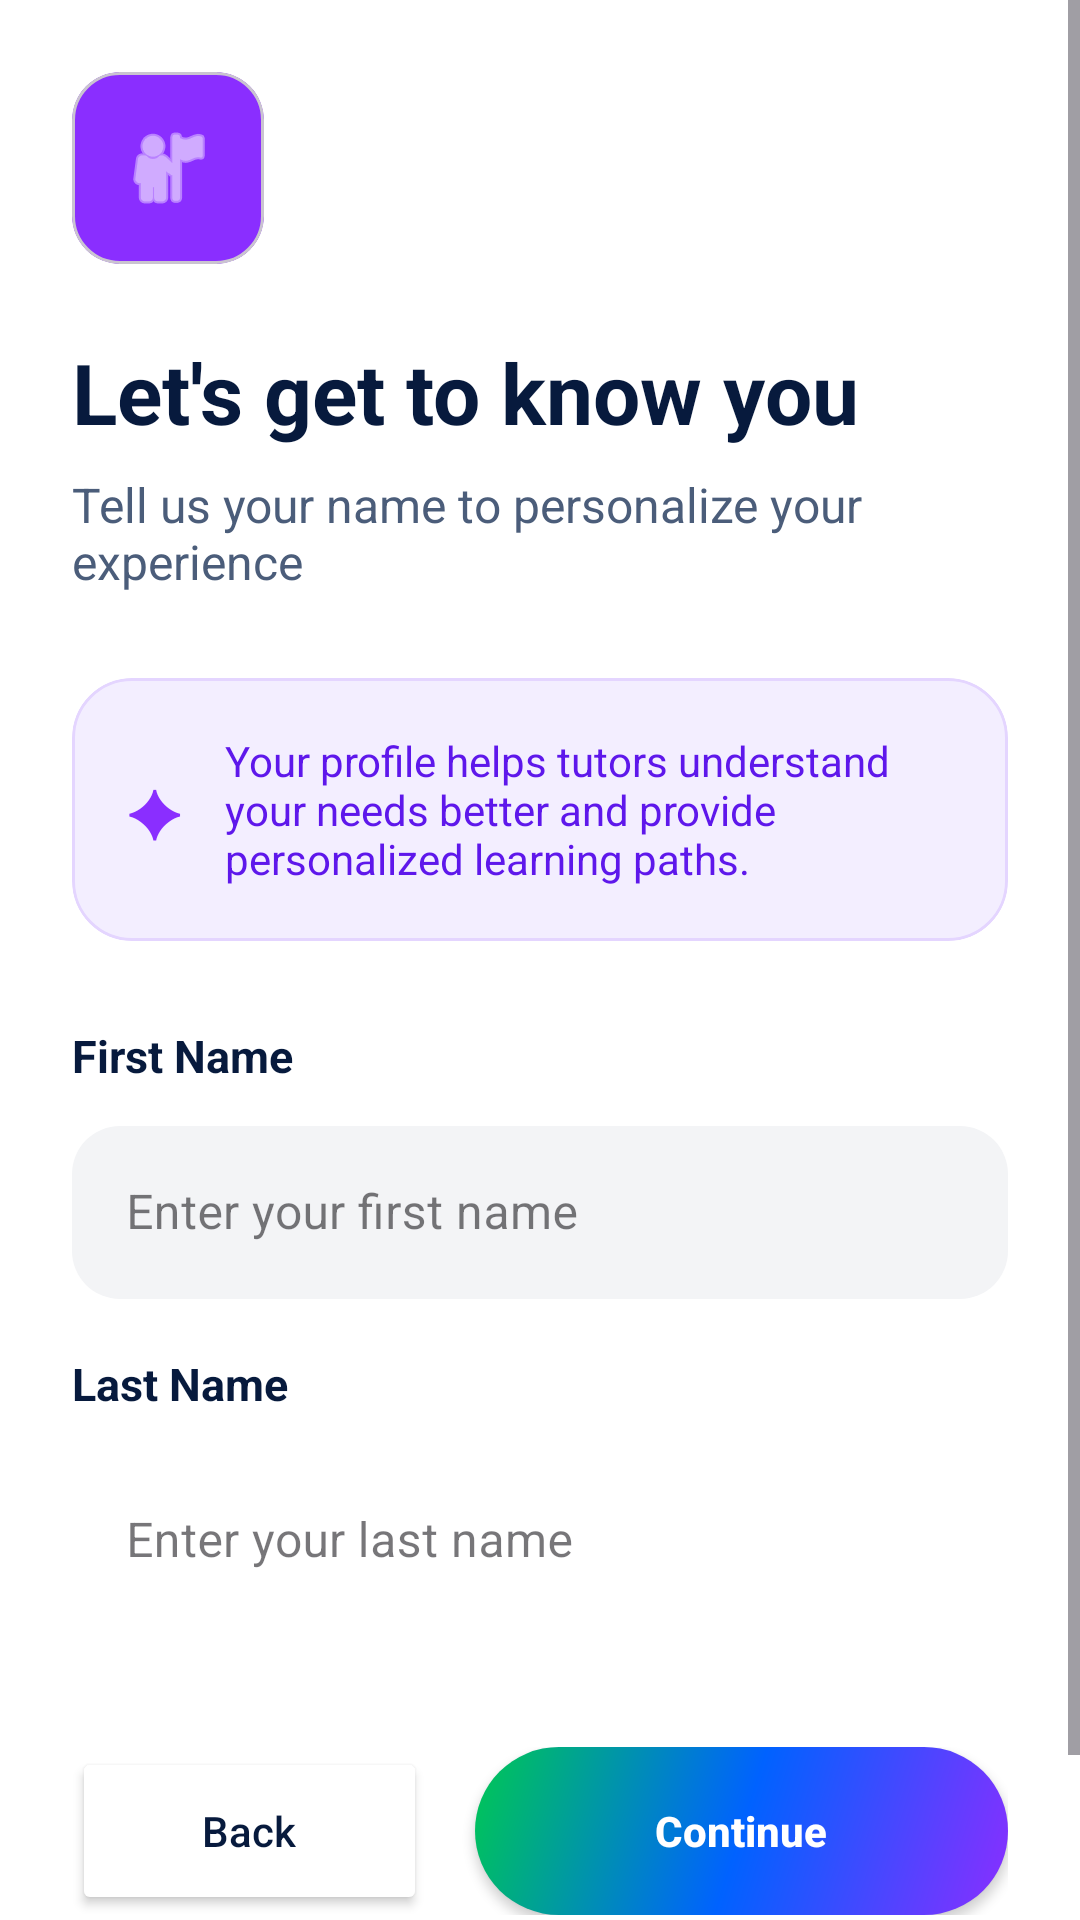

Reconstruct the res/layout file that produces this screen, plus the resources it refers to.
<!-- AndroidManifest.xml: application theme Theme.PeerTutoringApollo -->
<!-- res/layout/fragment_name.xml -->
<?xml version="1.0" encoding="utf-8"?>
<ScrollView xmlns:android="http://schemas.android.com/apk/res/android"
    xmlns:app="http://schemas.android.com/apk/res-auto"
    android:layout_width="match_parent"
    android:layout_height="match_parent"
    android:background="#FFFFFF"
    android:fillViewport="true">

    <LinearLayout
        android:layout_width="match_parent"
        android:layout_height="wrap_content"
        android:orientation="vertical"
        android:padding="24dp">

        <com.google.android.material.card.MaterialCardView
            android:layout_width="64dp"
            android:layout_height="64dp"
            app:cardBackgroundColor="#8A2EFF"
            app:cardCornerRadius="16dp"
            app:cardElevation="0dp">
            <ImageView
                android:layout_width="match_parent"
                android:layout_height="match_parent"
                android:padding="16dp"
                android:src="@android:drawable/ic_menu_myplaces"
                app:tint="#FFFFFF" />
        </com.google.android.material.card.MaterialCardView>

        <TextView
            android:layout_width="wrap_content"
            android:layout_height="wrap_content"
            android:layout_marginTop="24dp"
            android:text="Let's get to know you"
            android:textColor="#071A3D"
            android:textSize="28sp"
            android:textStyle="bold" />

        <TextView
            android:layout_width="wrap_content"
            android:layout_height="wrap_content"
            android:layout_marginTop="8dp"
            android:text="Tell us your name to personalize your experience"
            android:textColor="#4B5D7A"
            android:textSize="16sp" />

        <com.google.android.material.card.MaterialCardView
            android:layout_width="match_parent"
            android:layout_height="wrap_content"
            android:layout_marginTop="28dp"
            app:cardBackgroundColor="#F3EEFF"
            app:cardCornerRadius="20dp"
            app:cardElevation="0dp"
            app:strokeColor="#E4D5FF"
            app:strokeWidth="1dp">
            <LinearLayout
                android:layout_width="match_parent"
                android:layout_height="wrap_content"
                android:gravity="center_vertical"
                android:orientation="horizontal"
                android:padding="18dp">
                <TextView
                    android:layout_width="wrap_content"
                    android:layout_height="wrap_content"
                    android:text="✦"
                    android:textColor="#8A2EFF"
                    android:textSize="22sp" />
                <TextView
                    android:id="@+id/textViewInfoCard"
                    android:layout_width="0dp"
                    android:layout_height="wrap_content"
                    android:layout_marginStart="14dp"
                    android:layout_weight="1"
                    android:text="Your profile helps tutors understand your needs better and provide personalized learning paths."
                    android:textColor="#5E17EB"
                    android:textSize="14sp" />
            </LinearLayout>
        </com.google.android.material.card.MaterialCardView>

        <LinearLayout
            android:id="@+id/layoutStudentFields"
            android:layout_width="match_parent"
            android:layout_height="wrap_content"
            android:orientation="vertical">
            <TextView
                android:layout_width="wrap_content"
                android:layout_height="wrap_content"
                android:layout_marginTop="28dp"
                android:text="First Name"
                android:textColor="#071A3D"
                android:textSize="15sp"
                android:textStyle="bold" />
            <com.google.android.material.textfield.TextInputLayout
                style="@style/Widget.MaterialComponents.TextInputLayout.OutlinedBox"
                android:layout_width="match_parent"
                android:layout_height="wrap_content"
                android:layout_marginTop="8dp"
                app:boxBackgroundColor="#F3F4F6"
                app:boxCornerRadiusBottomEnd="16dp"
                app:boxCornerRadiusBottomStart="16dp"
                app:boxCornerRadiusTopEnd="16dp"
                app:boxCornerRadiusTopStart="16dp"
                app:boxStrokeWidth="0dp">
                <com.google.android.material.textfield.TextInputEditText
                    android:id="@+id/editTextFirstName"
                    android:layout_width="match_parent"
                    android:layout_height="wrap_content"
                    android:hint="Enter your first name"
                    android:padding="18dp" />
            </com.google.android.material.textfield.TextInputLayout>

            <TextView
                android:layout_width="wrap_content"
                android:layout_height="wrap_content"
                android:layout_marginTop="18dp"
                android:text="Last Name"
                android:textColor="#071A3D"
                android:textSize="15sp"
                android:textStyle="bold" />
            <com.google.android.material.textfield.TextInputLayout
                style="@style/Widget.MaterialComponents.TextInputLayout.OutlinedBox"
                android:layout_width="match_parent"
                android:layout_height="wrap_content"
                android:layout_marginTop="8dp"
                app:boxBackgroundColor="#FFFFFF"
                app:boxCornerRadiusBottomEnd="16dp"
                app:boxCornerRadiusBottomStart="16dp"
                app:boxCornerRadiusTopEnd="16dp"
                app:boxCornerRadiusTopStart="16dp"
                app:boxStrokeColor="#E4D5FF"
                app:boxStrokeWidth="0dp">
                <com.google.android.material.textfield.TextInputEditText
                    android:id="@+id/editTextLastName"
                    android:layout_width="match_parent"
                    android:layout_height="wrap_content"
                    android:hint="Enter your last name"
                    android:padding="18dp" />
            </com.google.android.material.textfield.TextInputLayout>
        </LinearLayout>

        <LinearLayout
            android:id="@+id/layoutTutorFields"
            android:layout_width="match_parent"
            android:layout_height="wrap_content"
            android:orientation="vertical"
            android:visibility="gone">
            <TextView
                android:layout_width="wrap_content"
                android:layout_height="wrap_content"
                android:layout_marginTop="28dp"
                android:text="Full Name"
                android:textColor="#071A3D"
                android:textSize="15sp"
                android:textStyle="bold" />
            <com.google.android.material.textfield.TextInputLayout
                style="@style/Widget.MaterialComponents.TextInputLayout.OutlinedBox"
                android:layout_width="match_parent"
                android:layout_height="wrap_content"
                android:layout_marginTop="8dp"
                app:boxBackgroundColor="#F3F4F6"
                app:boxCornerRadiusBottomEnd="16dp"
                app:boxCornerRadiusBottomStart="16dp"
                app:boxCornerRadiusTopEnd="16dp"
                app:boxCornerRadiusTopStart="16dp"
                app:boxStrokeWidth="0dp">
                <com.google.android.material.textfield.TextInputEditText
                    android:id="@+id/editTextFullName"
                    android:layout_width="match_parent"
                    android:layout_height="wrap_content"
                    android:hint="Enter your full name"
                    android:padding="18dp" />
            </com.google.android.material.textfield.TextInputLayout>

            <TextView
                android:layout_width="wrap_content"
                android:layout_height="wrap_content"
                android:layout_marginTop="18dp"
                android:text="Bio"
                android:textColor="#071A3D"
                android:textSize="15sp"
                android:textStyle="bold" />
            <com.google.android.material.textfield.TextInputLayout
                style="@style/Widget.MaterialComponents.TextInputLayout.OutlinedBox"
                android:layout_width="match_parent"
                android:layout_height="wrap_content"
                android:layout_marginTop="8dp"
                app:boxBackgroundColor="#F3F4F6"
                app:boxCornerRadiusBottomEnd="16dp"
                app:boxCornerRadiusBottomStart="16dp"
                app:boxCornerRadiusTopEnd="16dp"
                app:boxCornerRadiusTopStart="16dp"
                app:boxStrokeWidth="0dp">
                <com.google.android.material.textfield.TextInputEditText
                    android:id="@+id/editTextBio"
                    android:layout_width="match_parent"
                    android:layout_height="wrap_content"
                    android:hint="Tell us about yourself..."
                    android:gravity="top"
                    android:inputType="textMultiLine"
                    android:lines="4"
                    android:padding="18dp" />
            </com.google.android.material.textfield.TextInputLayout>
            <TextView
                android:id="@+id/textViewCharCount"
                android:layout_width="wrap_content"
                android:layout_height="wrap_content"
                android:layout_marginTop="4dp"
                android:text="0/500 characters"
                android:textColor="#8B97A8"
                android:textSize="12sp" />
        </LinearLayout>

        <LinearLayout
            android:layout_width="match_parent"
            android:layout_height="wrap_content"
            android:layout_marginTop="40dp"
            android:orientation="horizontal">
            <Button
                android:id="@+id/buttonBack"
                android:layout_width="0dp"
                android:layout_height="56dp"
                android:layout_weight="1"
                android:backgroundTint="#FFFFFF"
                app:strokeColor="#D9DCE3"
                app:strokeWidth="1dp"
                android:text="Back"
                android:textAllCaps="false"
                android:textColor="#071A3D"
                app:cornerRadius="28dp" />
            <Space android:layout_width="16dp" android:layout_height="1dp" />
            <Button
                android:id="@+id/buttonContinue"
                android:layout_width="0dp"
                android:layout_height="56dp"
                android:layout_weight="1.5"
                android:background="@drawable/bg_button_gradient"
                android:text="Continue"
                android:textAllCaps="false"
                android:textColor="#FFFFFF"
                android:textStyle="bold"
                app:backgroundTint="@null" />
        </LinearLayout>

        <LinearLayout
            android:layout_width="wrap_content"
            android:layout_height="wrap_content"
            android:layout_marginTop="32dp"
            android:layout_gravity="center_horizontal"
            android:orientation="horizontal">
            <View android:layout_width="32dp" android:layout_height="6dp" android:background="@drawable/bg_button_gradient" android:layout_marginEnd="6dp" />
            <View android:layout_width="32dp" android:layout_height="6dp" android:background="@drawable/bg_button_gradient" android:layout_marginEnd="6dp" />
            <View android:layout_width="32dp" android:layout_height="6dp" android:background="#E0E0E0" android:layout_marginEnd="6dp" />
            <View android:layout_width="32dp" android:layout_height="6dp" android:background="#E0E0E0" />
        </LinearLayout>

    </LinearLayout>
</ScrollView>
<!-- resources referenced by this layout -->
<resources>
  <!-- drawable bg_button_gradient (drawable) -->
  <?xml version="1.0" encoding="utf-8"?>
  <shape xmlns:android="http://schemas.android.com/apk/res/android">
      <gradient
          android:startColor="#8A2EFF"
          android:centerColor="#0062FF"
          android:endColor="#00C853"
          android:angle="135" />
      <corners android:radius="28dp" />
  </shape>
  <style name="Theme.PeerTutoringApollo" parent="Base.Theme.PeerTutoringApollo" />
  <style name="Base.Theme.PeerTutoringApollo" parent="Theme.Material3.Light.NoActionBar">
          
          
      </style>
</resources>
